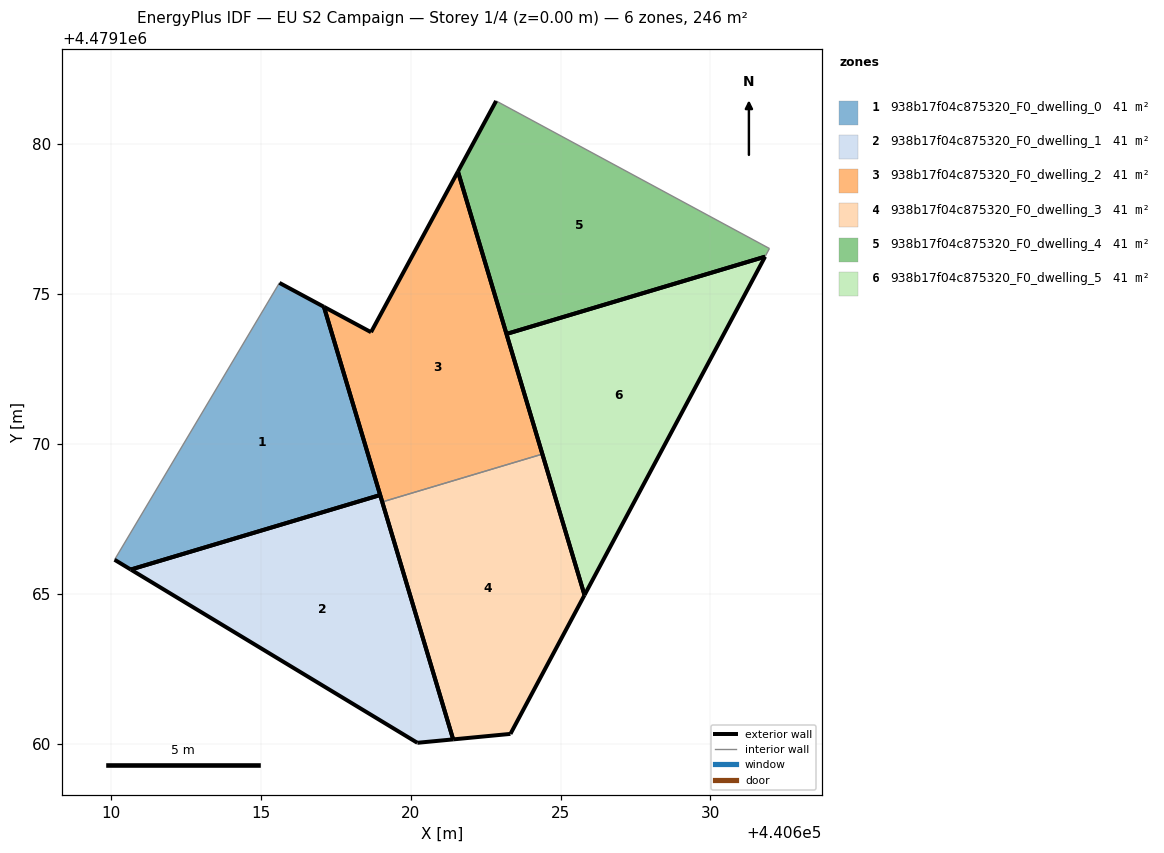
=== STOREY PLAN SPEC (per zone: floor XY polygon, exterior-wall plan segments, windows/doors) ===
zone 1: 938b17f04c875320_F0_dwelling_0  (40.9 m²)
  floor: (440618.98, 4479168.29) (440617.11, 4479174.57) (440615.62, 4479175.37) (440610.12, 4479166.13) (440610.66, 4479165.81)
  exterior wall: (440615.62, 4479175.37) – (440617.11, 4479174.57)  [1.7 m]
  exterior wall: (440617.11, 4479174.57) – (440618.98, 4479168.29)  [6.6 m]
  exterior wall: (440610.66, 4479165.81) – (440610.12, 4479166.13)  [0.6 m]
  exterior wall: (440618.98, 4479168.29) – (440610.66, 4479165.81)  [8.7 m]
  interior walls: 1
zone 2: 938b17f04c875320_F0_dwelling_1  (40.9 m²)
  floor: (440621.42, 4479160.14) (440618.98, 4479168.29) (440610.66, 4479165.81) (440620.22, 4479160.03)
  exterior wall: (440618.98, 4479168.29) – (440621.42, 4479160.14)  [8.5 m]
  exterior wall: (440621.42, 4479160.14) – (440620.22, 4479160.03)  [1.2 m]
  exterior wall: (440620.22, 4479160.03) – (440610.66, 4479165.81)  [11.2 m]
  exterior wall: (440610.66, 4479165.81) – (440618.98, 4479168.29)  [8.7 m]
zone 3: 938b17f04c875320_F0_dwelling_2  (40.9 m²)
  floor: (440624.39, 4479169.66) (440621.58, 4479179.09) (440618.68, 4479173.73) (440617.11, 4479174.57) (440619.05, 4479168.06)
  exterior wall: (440619.05, 4479168.06) – (440617.11, 4479174.57)  [6.8 m]
  exterior wall: (440617.11, 4479174.57) – (440618.68, 4479173.73)  [1.8 m]
  exterior wall: (440618.68, 4479173.73) – (440621.58, 4479179.09)  [6.1 m]
  exterior wall: (440621.58, 4479179.09) – (440624.39, 4479169.66)  [9.8 m]
  interior walls: 1
zone 4: 938b17f04c875320_F0_dwelling_3  (40.9 m²)
  floor: (440623.33, 4479160.33) (440625.80, 4479164.96) (440624.39, 4479169.66) (440619.05, 4479168.06) (440621.42, 4479160.14)
  exterior wall: (440621.42, 4479160.14) – (440619.05, 4479168.06)  [8.3 m]
  exterior wall: (440624.39, 4479169.66) – (440625.80, 4479164.96)  [4.9 m]
  exterior wall: (440625.80, 4479164.96) – (440623.33, 4479160.33)  [5.2 m]
  exterior wall: (440623.33, 4479160.33) – (440621.42, 4479160.14)  [1.9 m]
  interior walls: 1
zone 5: 938b17f04c875320_F0_dwelling_4  (40.9 m²)
  floor: (440631.82, 4479176.25) (440631.97, 4479176.52) (440622.85, 4479181.44) (440621.58, 4479179.09) (440623.20, 4479173.67)
  exterior wall: (440623.20, 4479173.67) – (440621.58, 4479179.09)  [5.7 m]
  exterior wall: (440621.58, 4479179.09) – (440622.85, 4479181.44)  [2.7 m]
  exterior wall: (440631.82, 4479176.25) – (440623.20, 4479173.67)  [9.0 m]
  interior walls: 2
zone 6: 938b17f04c875320_F0_dwelling_5  (40.9 m²)
  floor: (440625.80, 4479164.96) (440631.82, 4479176.25) (440623.20, 4479173.67)
  exterior wall: (440631.82, 4479176.25) – (440625.80, 4479164.96)  [12.8 m]
  exterior wall: (440625.80, 4479164.96) – (440623.20, 4479173.67)  [9.1 m]
  exterior wall: (440623.20, 4479173.67) – (440631.82, 4479176.25)  [9.0 m]

=== DERIVED (storey summary) ===
Building: EU S2 Campaign
Storey: 1 of 4  (floor level z = 0.00 m)
Storey gross floor area: 245.6 m²
Zones on this storey: 6
  - 938b17f04c875320_F0_dwelling_0: floor 40.9 m²; exterior wall 17.6 m (52.7 m²); WWR 0.0%
  - 938b17f04c875320_F0_dwelling_1: floor 40.9 m²; exterior wall 29.6 m (88.7 m²); WWR 0.0%
  - 938b17f04c875320_F0_dwelling_2: floor 40.9 m²; exterior wall 24.5 m (73.5 m²); WWR 0.0%
  - 938b17f04c875320_F0_dwelling_3: floor 40.9 m²; exterior wall 20.3 m (61.0 m²); WWR 0.0%
  - 938b17f04c875320_F0_dwelling_4: floor 40.9 m²; exterior wall 17.3 m (52.0 m²); WWR 0.0%
  - 938b17f04c875320_F0_dwelling_5: floor 40.9 m²; exterior wall 30.9 m (92.7 m²); WWR 0.0%
Zone adjacency (shared interzone walls):
  - 938b17f04c875320_F0_dwelling_2 ↔ 938b17f04c875320_F0_dwelling_3